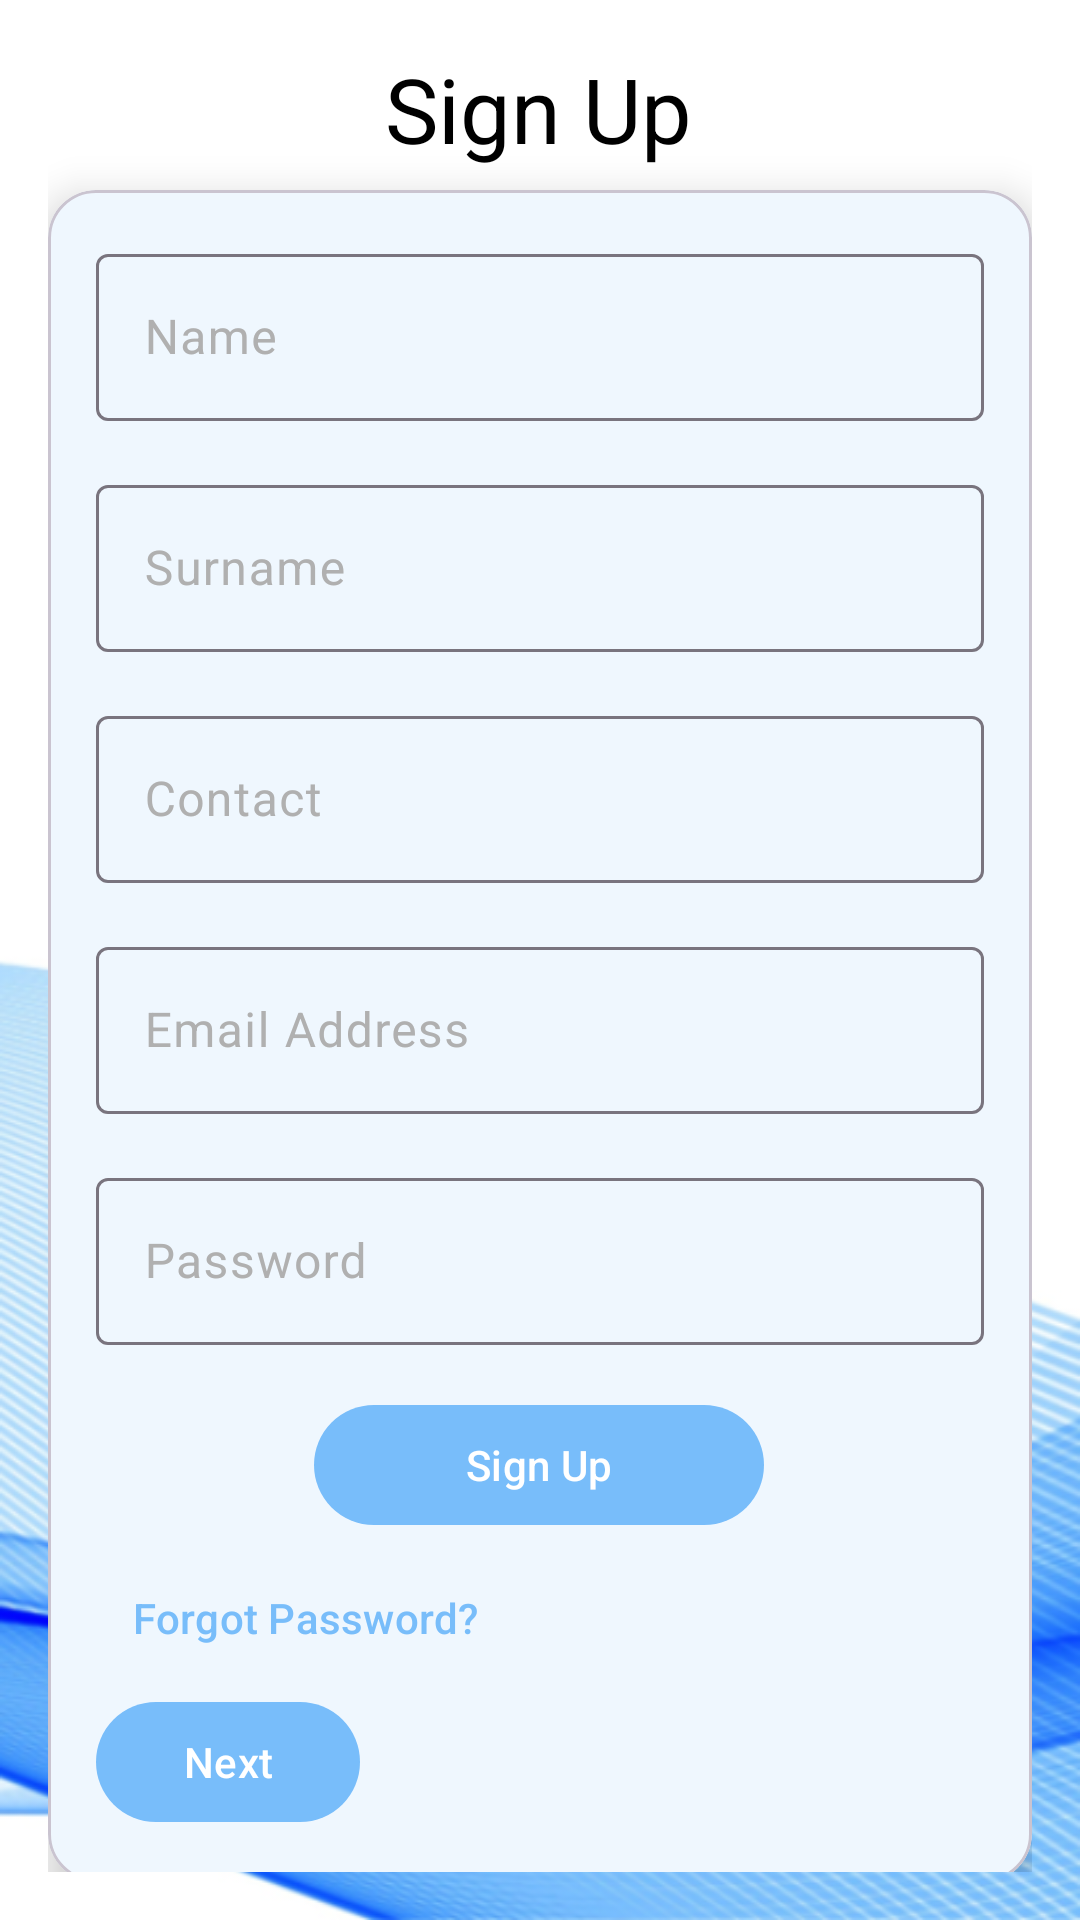

The Android layout XML behind this screen, and the referenced resources:
<!-- AndroidManifest.xml: application theme Theme.Panoptes -->
<!-- res/layout/activity_sign_in.xml -->
<?xml version="1.0" encoding="utf-8"?>
<androidx.constraintlayout.widget.ConstraintLayout xmlns:android="http://schemas.android.com/apk/res/android"
    xmlns:app="http://schemas.android.com/apk/res-auto"
    xmlns:tools="http://schemas.android.com/tools"
    android:layout_width="match_parent"
    android:layout_height="match_parent"
    android:background="@drawable/android_backdrop_nomab"
    android:padding="16dp">

    <TextView
        android:id="@+id/textView"
        android:layout_width="wrap_content"
        android:layout_height="wrap_content"
        android:text="Sign Up"
        android:textColor="@color/black"
        android:textSize="30sp"
        app:layout_constraintEnd_toEndOf="parent"
        app:layout_constraintHorizontal_bias="0.498"
        app:layout_constraintStart_toStartOf="parent"
        app:layout_constraintTop_toTopOf="parent" />

    <com.google.android.material.card.MaterialCardView
        android:scrollbarAlwaysDrawHorizontalTrack="true"
        android:layout_width="0dp"
        android:layout_height="wrap_content"
        app:cardCornerRadius="16dp"
        android:layout_marginTop="10dp"
        app:cardElevation="8dp"
        app:contentPadding="16dp"
        app:layout_constraintBottom_toBottomOf="parent"
        app:layout_constraintEnd_toEndOf="parent"
        app:layout_constraintStart_toStartOf="parent"
        app:layout_constraintTop_toBottomOf="@+id/textView">

        <androidx.constraintlayout.widget.ConstraintLayout
            android:layout_width="match_parent"
            android:layout_height="wrap_content">

            
            <com.google.android.material.textfield.TextInputLayout
                android:id="@+id/NameLayout"
                android:layout_width="0dp"
                android:layout_height="wrap_content"
                android:layout_marginTop="16dp"
                android:hint="Name"
                app:layout_constraintEnd_toEndOf="parent"
                app:layout_constraintStart_toStartOf="parent">

                <com.google.android.material.textfield.TextInputEditText
                    android:id="@+id/NameInput"
                    android:layout_width="match_parent"
                    android:layout_height="wrap_content"
                    android:inputType="text" />
            </com.google.android.material.textfield.TextInputLayout>

            
            <com.google.android.material.textfield.TextInputLayout
                android:id="@+id/SurnameInputLayout"
                android:layout_width="0dp"
                android:layout_height="wrap_content"
                android:layout_marginTop="16dp"
                android:hint="Surname"
                app:layout_constraintEnd_toEndOf="parent"
                app:layout_constraintStart_toStartOf="parent"
                app:layout_constraintTop_toBottomOf="@id/NameLayout">

                <com.google.android.material.textfield.TextInputEditText
                    android:id="@+id/SurnameInput"
                    android:layout_width="match_parent"
                    android:layout_height="wrap_content"
                    android:inputType="text" />
            </com.google.android.material.textfield.TextInputLayout>


            
            <com.google.android.material.textfield.TextInputLayout
                android:id="@+id/ContactInputLayout"
                android:layout_width="0dp"
                android:layout_height="wrap_content"
                android:layout_marginTop="16dp"
                android:hint="Contact"
                app:layout_constraintEnd_toEndOf="parent"
                app:layout_constraintStart_toStartOf="parent"
                app:layout_constraintTop_toBottomOf="@id/SurnameInputLayout">

                <com.google.android.material.textfield.TextInputEditText
                    android:id="@+id/ContactInput"
                    android:layout_width="match_parent"
                    android:layout_height="wrap_content"
                    android:inputType="number|phone" />
            </com.google.android.material.textfield.TextInputLayout>

            
            <com.google.android.material.textfield.TextInputLayout
                android:id="@+id/EmailAddressLayout"
                android:layout_width="0dp"
                android:layout_height="wrap_content"
                android:layout_marginTop="16dp"
                android:hint="Email Address"
                app:layout_constraintEnd_toEndOf="parent"
                app:layout_constraintStart_toStartOf="parent"
                app:layout_constraintTop_toBottomOf="@id/ContactInputLayout">

                <com.google.android.material.textfield.TextInputEditText
                    android:id="@+id/EmailInput"
                    android:layout_width="match_parent"
                    android:layout_height="wrap_content"
                    android:inputType="textEmailAddress" />
            </com.google.android.material.textfield.TextInputLayout>

            <com.google.android.material.textfield.TextInputLayout
                android:id="@+id/PasswordLayout"
                android:layout_width="match_parent"
                android:layout_height="wrap_content"
                android:layout_marginTop="16dp"
                android:hint="Password"
                app:layout_constraintTop_toBottomOf="@id/EmailAddressLayout">

                <com.google.android.material.textfield.TextInputEditText
                    android:id="@+id/PasswordInput"
                    android:layout_width="match_parent"
                    android:layout_height="wrap_content"
                    android:inputType="textPassword" />

            </com.google.android.material.textfield.TextInputLayout>


            

            

            <com.google.android.material.button.MaterialButton
                android:id="@+id/signInButton"
                android:layout_width="150dp"
                android:layout_height="wrap_content"
                android:layout_marginTop="16dp"
                android:text="Sign Up"
                app:layout_constraintEnd_toEndOf="parent"
                app:layout_constraintHorizontal_bias="0.497"
                app:layout_constraintStart_toStartOf="parent"
                app:layout_constraintTop_toBottomOf="@+id/PasswordLayout" />

            <com.google.android.material.button.MaterialButton
                android:id="@+id/forgotPasswordButton"
                style="@style/Widget.Material3.Button.TextButton"
                android:layout_width="wrap_content"
                android:layout_height="wrap_content"
                android:layout_marginTop="3dp"
                android:text="Forgot Password?"
                app:layout_constraintStart_toStartOf="parent"
                app:layout_constraintTop_toBottomOf="@id/signInButton" />

            <com.google.android.material.button.MaterialButton
                android:id="@+id/Signup_next"
                android:layout_width="wrap_content"
                android:layout_height="wrap_content"
                android:text="Next"
                app:layout_constraintStart_toStartOf="parent"
                app:layout_constraintTop_toBottomOf="@id/forgotPasswordButton" />

        </androidx.constraintlayout.widget.ConstraintLayout>

    </com.google.android.material.card.MaterialCardView>

</androidx.constraintlayout.widget.ConstraintLayout>
<!-- resources referenced by this layout -->
<resources>
  <color name="black">#FF000000</color>
  <!-- drawable android_backdrop_nomab: png bitmap (drawable, 246529 bytes) -->
  <style name="Theme.Panoptes" parent="Base.Theme.Panoptes" />
  <style name="Base.Theme.Panoptes" parent="Theme.Material3.DayNight.NoActionBar">
          
          <item name="colorPrimary">@color/primary_blue</item>
          <item name="colorPrimaryVariant">@color/secondary_dark_blue</item>
  
          
          <item name="colorSecondary">@color/secondary_dark_blue</item>
  
          
          <item name="android:colorBackground">@color/white</item>
  
          
          <item name="colorSurface">@color/white</item>
  
          
          <item name="android:textColorPrimary">@color/black</item>
          <item name="android:textColorSecondary">@color/grey</item>
  
          
          <item name="android:colorButtonNormal">@color/primary_blue</item>
          <item name="android:textColor">@color/white</item>
  
          
          <item name="colorOnSurfaceVariant">@color/grey</item>
      </style>
  <color name="primary_blue">#78BDFA</color>
  <color name="secondary_dark_blue">#2D9BF0</color>
  <color name="white">#FFFFFFFF</color>
  <color name="grey">#B0B0B0</color>
</resources>
